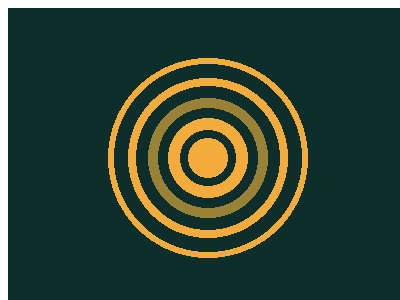

Reproduce this picture with HTML and CSS.

<!-- file: 94.html -->
<!DOCTYPE html>
<html lang="en">
    <head>
        <meta charset="UTF-8" />
        <meta http-equiv="X-UA-Compatible" content="IE=edge" />
        <meta name="viewport" content="width=device-width, initial-scale=1.0" />
        <title>Document</title>
        <link rel="stylesheet" href="../base.css" />
        <style>
            body {
                background: radial-gradient(
                    circle,
                    #f3ac3c 20px,
                    0,
                    #0e2e2c 28px,
                    0,
                    #f3ac3c 40px,
                    0,
                    #0e2e2c 50px,
                    0,
                    #998235 60px,
                    0,
                    #0e2e2c 72px,
                    0,
                    #f3ac3c 80px,
                    0,
                    #0e2e2c 94px,
                    0,
                    #f3ac3c 100px,
                    0,
                    #0e2e2c
                );
            }
        </style>
    </head>
    <body>
        <div></div>
    </body>
</html>


/* file: base.css */
html,
body {
    overflow: hidden;
}
html {
    width: 400px;
    height: 300px;
    background: #fff;
}
body {
    position: relative;
    width: 100%;
    height: 100%;
}
